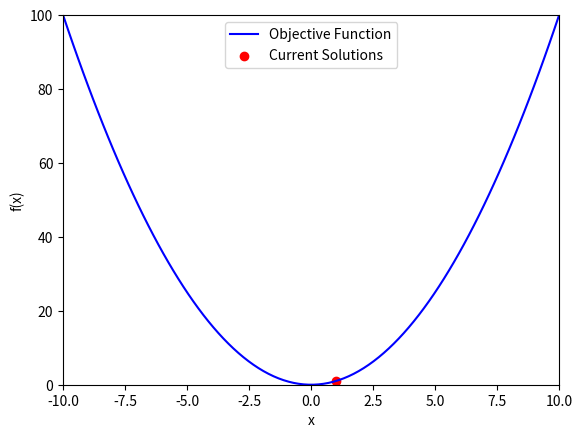

The script that saved this image:
# a single-based metaheuristic (S-metaheuristic) 

import random
import numpy as np
import matplotlib.pyplot as plt
from matplotlib.animation import FuncAnimation

def objective_function(x):
    return x ** 2 

def generate_candidates(current_solutions):
    candidates = []
    for solution in current_solutions:
        for _ in range(10):  # Generate 10 candidate solutions for each current solution
            candidate = random.uniform(-10, 10)  # Example: Generate random candidates within range [-10, 10]
            candidates.append(candidate)
    return candidates

def select_solution(candidates):
    selected_solution = min(candidates, key=objective_function)
    return selected_solution

def s_metaheuristic(initial_solutions, stopping_criteria):
    current_solutions = initial_solutions.copy()
    iteration = 0

    while True:
        candidates = generate_candidates(current_solutions)
        selected_solution = select_solution(candidates)
        current_solutions = [selected_solution] * len(current_solutions)
        iteration += 1

        stopping_criteria = True 
        if stopping_criteria:
            break

    best_solution = min(current_solutions, key=objective_function)
    return best_solution

def update_plot(solution):
    plt.cla()
    x = np.linspace(-10, 10, 100)
    y = objective_function(x)
    plt.plot(x, y, 'b-', label='Objective Function')
    plt.scatter(solution, objective_function(solution), c='r', label='Current Solutions')

    plt.xlim(-10, 10)
    plt.ylim(0, 100)
    
    plt.xlabel('x')
    plt.ylabel('f(x)')
    plt.legend()

initial_solutions = [0, 0]  
stopping_criteria = False  

fig, ax = plt.subplots()

def animate(frame):
    best_solution = s_metaheuristic(initial_solutions, stopping_criteria)
    update_plot(best_solution)
    if stopping_criteria:
        anim.event_source.stop() 

anim = FuncAnimation(fig, animate, frames=range(1), repeat=False)
anim.save('./task3_2.gif', writer='pillow')
plt.show()
